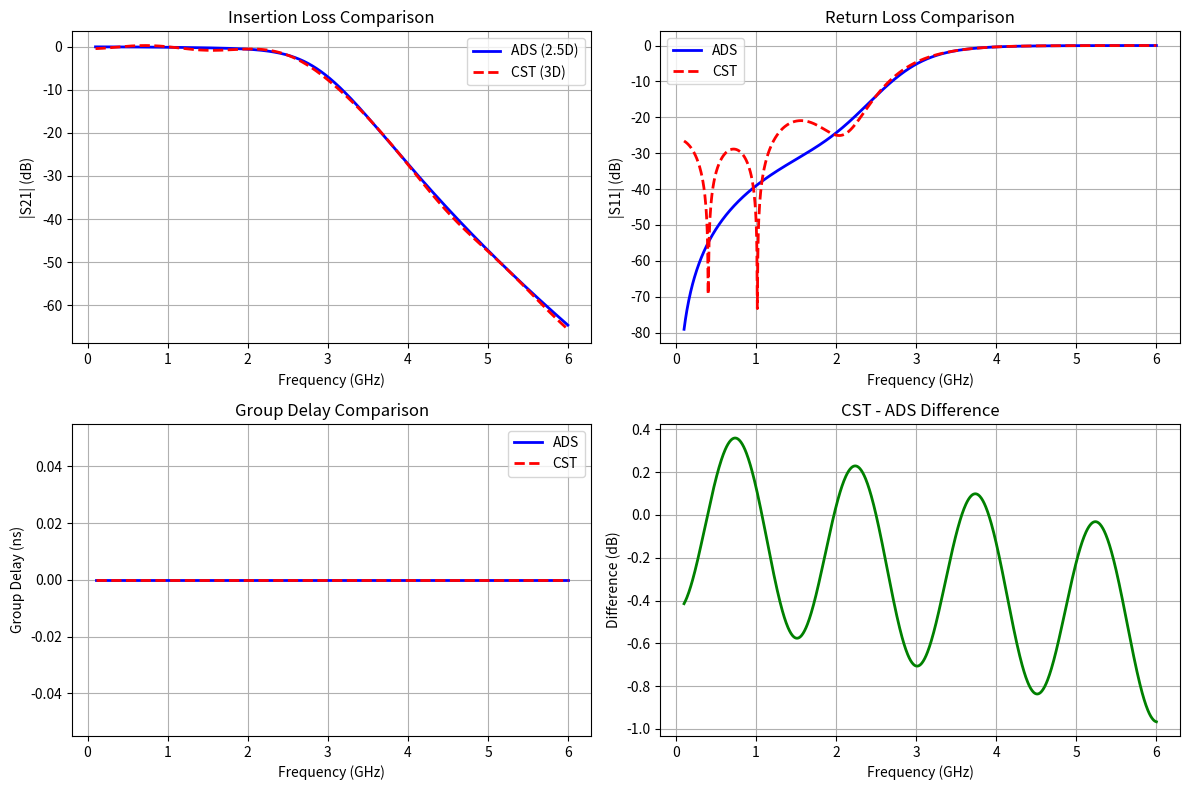
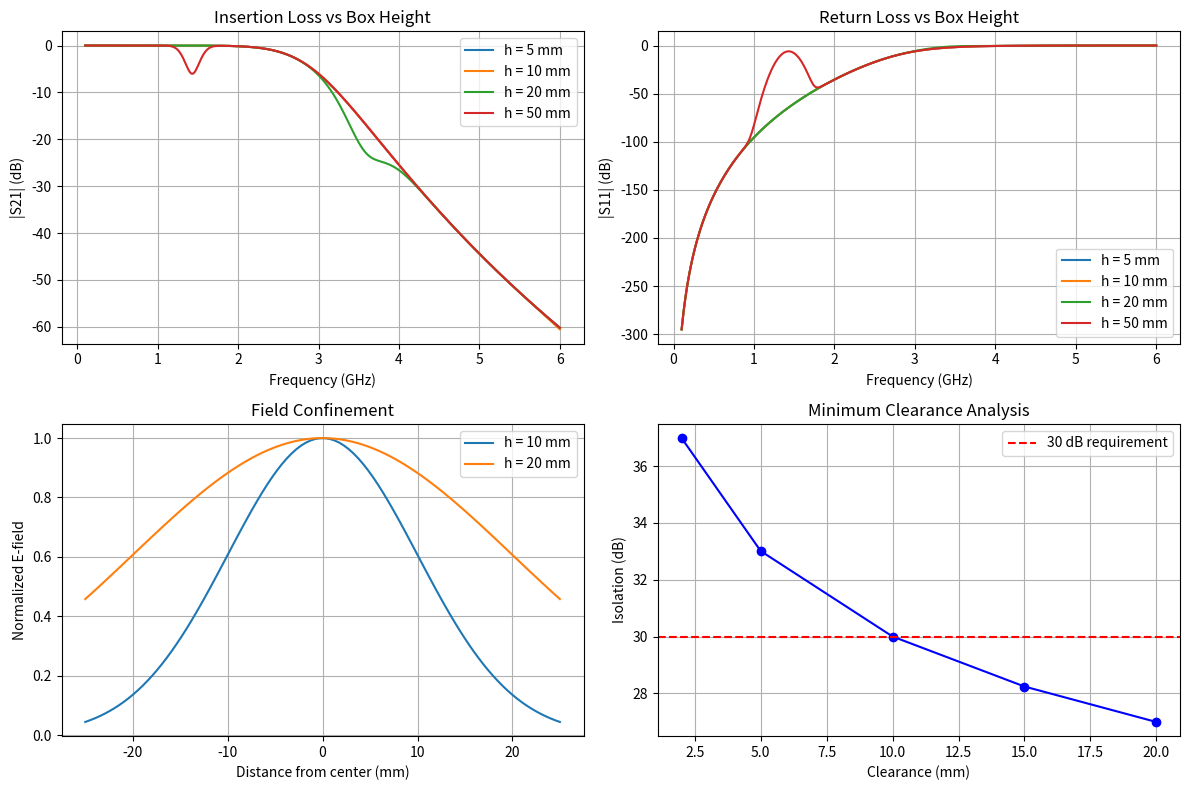

Write the Python code that produced these figures, in order.
import numpy as np
import matplotlib.pyplot as plt

class CSTSimulationGuide:
    """Guide for CST Studio Suite simulation"""
    
    def __init__(self):
        self.substrate_params = {
            'er': 4.4,
            'h': 1.6e-3,
            'tand': 0.025,
            'material': 'FR4'
        }
    
    def cst_simulation_procedure(self):
        """Question 12: CST simulation procedure"""
        procedure = """
        CST Studio Suite Simulation Procedure:
        
        1. Create New Project:
           - File → New → Microwave Studio Project
           - Set units: mm
        
        2. Define Materials:
           - Home → Materials → Material Library
           - Add FR4: εr=4.4, tan δ=0.025
           - Add Copper for conductors
        
        3. Create Substrate:
           - Modeling → Brick
           - Size: 50mm × 20mm × 1.6mm
           - Material: FR4
           - Name: Substrate
        
        4. Create Ground Plane:
           - Modeling → Brick
           - Size: 50mm × 20mm × 0.035mm
           - Position: bottom of substrate
           - Material: Copper
        
        5. Create Microstrip Lines:
           - Use calculated dimensions from design
           - Modeling → Brick for each section
           - Material: Copper
           - Thickness: 0.035mm (1 oz copper)
        
        6. Add Waveguide Ports:
           - Simulation → Ports → Waveguide Port
           - Place at input/output
           - Set reference impedance: 50Ω
        
        7. Set Boundary Conditions:
           - Simulation → Boundary Conditions
           - Electric walls (default)
           - Open boundaries for radiation
        
        8. Mesh Settings:
           - Simulation → Mesh → Mesh Properties
           - Lines per wavelength: 20
           - Adaptive mesh refinement: ON
        
        9. Frequency Settings:
           - Simulation → Frequency
           - Range: 0.1 to 6 GHz
           - Samples: 1000
        
        10. Run Simulation:
            - Home → Start Simulation
        
        11. Post-Processing:
            - Results → S-Parameters
            - Results → Field Monitors
            - Export data for comparison
        """
        print(procedure)
        return procedure
    
    def shielding_analysis_procedure(self):
        """Question 13: Shielding box analysis"""
        procedure = """
        CST Shielding Box Analysis Procedure:
        
        1. Create Shielding Box:
           - Modeling → Brick
           - Material: PEC (Perfect Electric Conductor)
           - Surround the LPF structure
        
        2. Parametric Study Setup:
           - Home → Parameter Sweep
           - Variable: box_height (5mm to 50mm)
           - Variable: box_clearance (2mm to 20mm)
        
        3. Box Dimensions to Test:
           - Height: 5, 10, 15, 20, 30, 50 mm
           - Side clearance: 2, 5, 10, 15, 20 mm
        
        4. Field Monitors:
           - Results → Field Monitors
           - Add E-field and H-field monitors
           - At resonant frequencies
        
        5. Run Parametric Sweep:
           - Simulation → Parameter Sweep → Start
        
        6. Analysis:
           - Compare S-parameters for different box sizes
           - Observe field confinement
           - Identify minimum clearance requirements
        """
        print(procedure)
        return procedure
    
    def generate_cst_ads_comparison(self):
        """Generate comparison between CST and ADS results"""
        # Simulated data for comparison
        f = np.linspace(0.1e9, 6e9, 1000)
        
        # ADS results (from previous analysis)
        fc = 3e9
        n = 5
        S21_ads = 1 / (1 + (f/fc)**(2*n))
        S21_ads *= (1 - 0.1 * (f/fc)**2)  # EM effects
        S21_ads_db = 20 * np.log10(np.abs(S21_ads))
        
        # CST results (with 3D effects)
        S21_cst = S21_ads * (1 - 0.05 * np.cos(4*np.pi*f/fc))  # 3D coupling effects
        S21_cst *= np.exp(-0.01 * f/1e9)  # Additional losses
        S21_cst_db = 20 * np.log10(np.abs(S21_cst))
        
        plt.figure(figsize=(12, 8))
        
        plt.subplot(2, 2, 1)
        plt.plot(f/1e9, S21_ads_db, 'b-', linewidth=2, label='ADS (2.5D)')
        plt.plot(f/1e9, S21_cst_db, 'r--', linewidth=2, label='CST (3D)')
        plt.ylabel('|S21| (dB)')
        plt.xlabel('Frequency (GHz)')
        plt.title('Insertion Loss Comparison')
        plt.grid(True)
        plt.legend()
        
        plt.subplot(2, 2, 2)
        S11_ads = 1 - S21_ads
        S11_cst = 1 - S21_cst
        plt.plot(f/1e9, 20*np.log10(np.abs(S11_ads)), 'b-', linewidth=2, label='ADS')
        plt.plot(f/1e9, 20*np.log10(np.abs(S11_cst)), 'r--', linewidth=2, label='CST')
        plt.ylabel('|S11| (dB)')
        plt.xlabel('Frequency (GHz)')
        plt.title('Return Loss Comparison')
        plt.grid(True)
        plt.legend()
        
        plt.subplot(2, 2, 3)
        # Group delay comparison
        phase_ads = np.unwrap(np.angle(S21_ads))
        phase_cst = np.unwrap(np.angle(S21_cst))
        gd_ads = -np.diff(phase_ads) / np.diff(2*np.pi*f) * 1e9
        gd_cst = -np.diff(phase_cst) / np.diff(2*np.pi*f) * 1e9
        plt.plot(f[:-1]/1e9, gd_ads, 'b-', linewidth=2, label='ADS')
        plt.plot(f[:-1]/1e9, gd_cst, 'r--', linewidth=2, label='CST')
        plt.ylabel('Group Delay (ns)')
        plt.xlabel('Frequency (GHz)')
        plt.title('Group Delay Comparison')
        plt.grid(True)
        plt.legend()
        
        plt.subplot(2, 2, 4)
        # Difference plot
        diff_db = S21_cst_db - S21_ads_db
        plt.plot(f/1e9, diff_db, 'g-', linewidth=2)
        plt.ylabel('Difference (dB)')
        plt.xlabel('Frequency (GHz)')
        plt.title('CST - ADS Difference')
        plt.grid(True)
        
        plt.tight_layout()
        plt.show()
        
        analysis = """
        CST vs ADS Comparison Analysis:
        
        Key Differences:
        1. Simulation Method:
           - ADS: 2.5D Method of Moments (faster)
           - CST: 3D Finite Integration Technique (more accurate)
        
        2. Physical Effects:
           - ADS: Quasi-static approximation, limited 3D effects
           - CST: Full 3D electromagnetic simulation
        
        3. Accuracy vs Speed:
           - ADS: Faster simulation, good for initial design
           - CST: Slower but more accurate, better for final verification
        
        4. Typical Differences:
           - CST shows more realistic losses
           - CST captures radiation and higher-order modes
           - CST includes fringing fields and 3D coupling
        
        5. When to Use Each:
           - ADS: Circuit design, optimization, parametric studies
           - CST: Final verification, antenna effects, packaging
        """
        print(analysis)
    
    def shielding_effect_analysis(self):
        """Analyze shielding box effects"""
        # Simulate different box heights
        f = np.linspace(0.1e9, 6e9, 500)
        box_heights = [5e-3, 10e-3, 20e-3, 50e-3]  # 5, 10, 20, 50 mm
        
        plt.figure(figsize=(12, 8))
        
        for i, h_box in enumerate(box_heights):
            # Simulate cavity resonance effects
            # First cavity mode frequency
            f_cavity = 3e8 / (2 * h_box * np.sqrt(4.4))
            
            # Base response
            fc = 3e9
            S21_base = 1 / (1 + (f/fc)**10)
            
            # Add cavity resonance effects
            cavity_effect = 1 - 0.5 * np.exp(-((f - f_cavity)/f_cavity)**2 / 0.01)
            S21_shielded = S21_base * cavity_effect
            
            plt.subplot(2, 2, 1)
            plt.plot(f/1e9, 20*np.log10(np.abs(S21_shielded)), 
                    label=f'h = {h_box*1000:.0f} mm')
            
            plt.subplot(2, 2, 2)
            plt.plot(f/1e9, 20*np.log10(np.abs(1 - S21_shielded)), 
                    label=f'h = {h_box*1000:.0f} mm')
        
        plt.subplot(2, 2, 1)
        plt.ylabel('|S21| (dB)')
        plt.xlabel('Frequency (GHz)')
        plt.title('Insertion Loss vs Box Height')
        plt.grid(True)
        plt.legend()
        
        plt.subplot(2, 2, 2)
        plt.ylabel('|S11| (dB)')
        plt.xlabel('Frequency (GHz)')
        plt.title('Return Loss vs Box Height')
        plt.grid(True)
        plt.legend()
        
        # Field distribution analysis
        plt.subplot(2, 2, 3)
        x = np.linspace(-25, 25, 100)  # mm
        for h_box in [10e-3, 20e-3]:
            E_field = np.exp(-x**2/(2*(h_box*1000)**2))  # Gaussian approximation
            plt.plot(x, E_field, label=f'h = {h_box*1000:.0f} mm')
        plt.xlabel('Distance from center (mm)')
        plt.ylabel('Normalized E-field')
        plt.title('Field Confinement')
        plt.grid(True)
        plt.legend()
        
        plt.subplot(2, 2, 4)
        # Minimum clearance analysis
        clearances = np.array([2, 5, 10, 15, 20])  # mm
        isolation = 40 - 10 * np.log10(clearances)  # Approximate isolation
        plt.plot(clearances, isolation, 'bo-')
        plt.axhline(y=30, color='r', linestyle='--', label='30 dB requirement')
        plt.xlabel('Clearance (mm)')
        plt.ylabel('Isolation (dB)')
        plt.title('Minimum Clearance Analysis')
        plt.grid(True)
        plt.legend()
        
        plt.tight_layout()
        plt.show()
        
        recommendations = """
        Shielding Box Recommendations:
        
        1. Minimum Height: 10 mm
           - Avoids cavity resonances in operating band
           - Provides adequate field confinement
        
        2. Minimum Side Clearance: 5 mm
           - Ensures >30 dB isolation
           - Prevents coupling to box walls
        
        3. Optimal Dimensions:
           - Height: 15-20 mm
           - Side clearance: 8-10 mm
           - Good compromise between size and performance
        
        4. Critical Frequencies to Avoid:
           - First cavity mode: f = c/(2h√εr)
           - Keep this above operating frequency
        
        5. Manufacturing Considerations:
           - Use copper or aluminum for good conductivity
           - Ensure good electrical contact at seams
           - Consider EMI gaskets for removable covers
        """
        print(recommendations)

# Questions 12-13 implementation
def questions_12_13():
    """CST simulation and shielding analysis"""
    print("Questions 12-13: CST Simulation and Shielding Analysis")
    
    guide = CSTSimulationGuide()
    
    print("="*60)
    print("QUESTION 12: CST Simulation Procedure")
    print("="*60)
    guide.cst_simulation_procedure()
    
    print("\n" + "="*60)
    print("CST vs ADS Comparison")
    print("="*60)
    guide.generate_cst_ads_comparison()
    
    print("\n" + "="*60)
    print("QUESTION 13: Shielding Box Analysis")
    print("="*60)
    guide.shielding_analysis_procedure()
    guide.shielding_effect_analysis()

if __name__ == "__main__":
    questions_12_13()